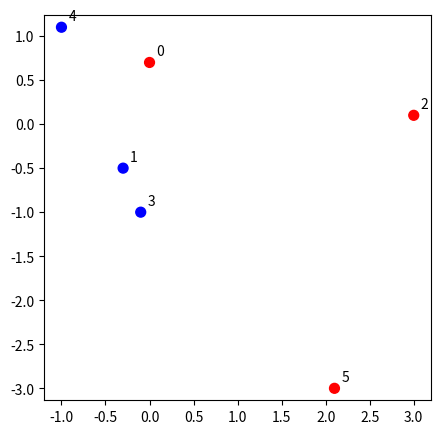
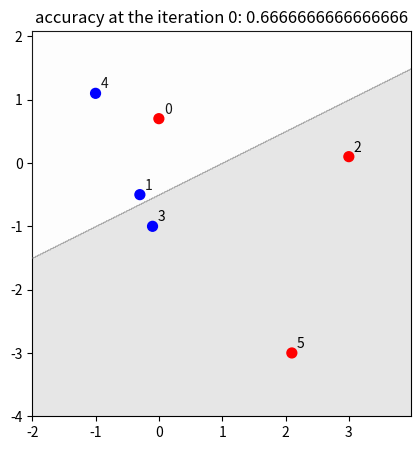
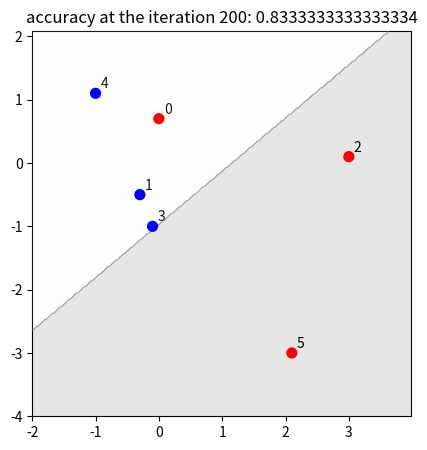
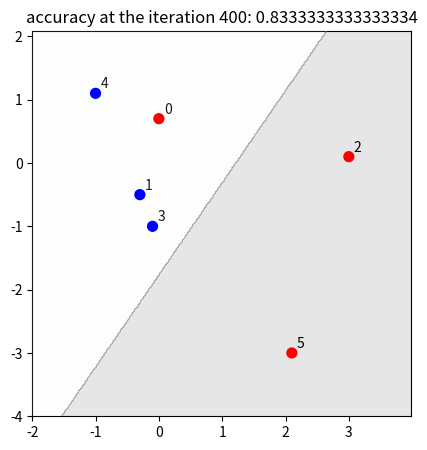
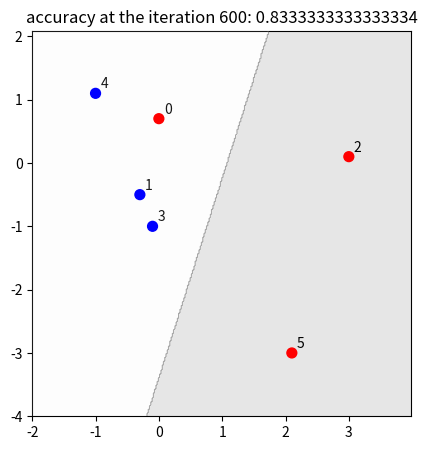
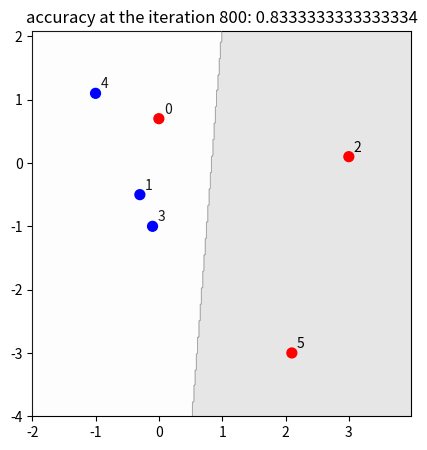
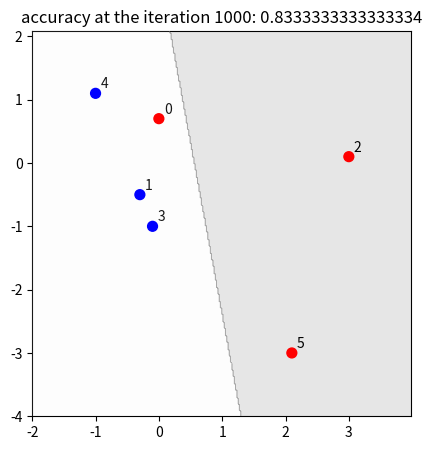
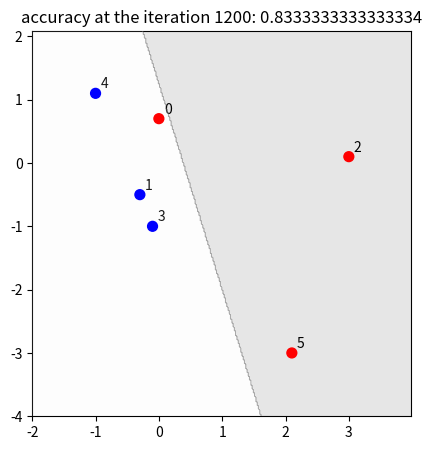
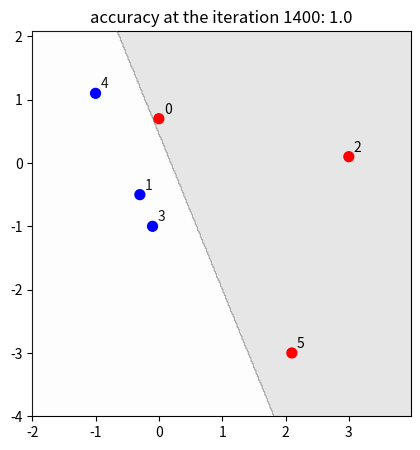
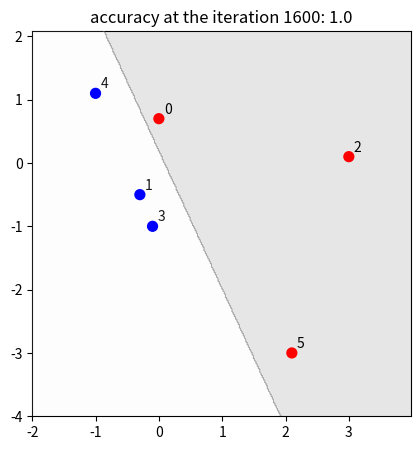
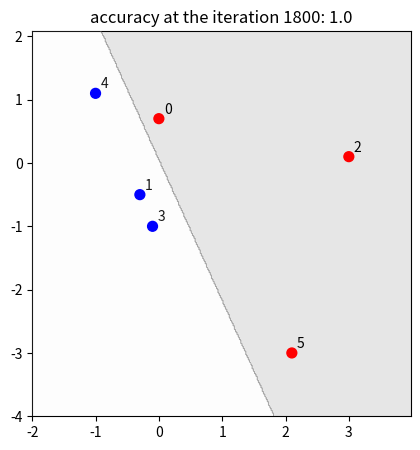

Reproduce these figures in Python, in order.
%config InlineBackend.figure_format = 'retina'
import matplotlib.pyplot as plt
import numpy as np
np.set_printoptions(precision=3)
np.set_printoptions(suppress=True)



























data = np.array([[ 0.0, 0.7],
                 [-0.3,-0.5],
                 [ 3.0, 0.1],
                 [-0.1,-1.0],
                 [-1.0, 1.1],
                 [ 2.1,-3.0]])

labels = np.array([ 1,
                   -1,
                    1,
                   -1,
                   -1,
                   +1])

def plot_data(data, labels):
    fig = plt.figure(figsize=(5,5))
    ax = fig.add_subplot(111)
    ax.scatter(data[:,0], data[:,1], c=labels, s=50,  cmap=plt.cm.bwr,zorder=50)
    nudge = 0.08
    for i in range(data.shape[0]):
        d = data[i]
        ax.annotate(f'{i}',(d[0]+nudge,d[1]+nudge))
    ax.set_aspect('equal', 'datalim')
    plt.show()

plot_data(data,labels)

def eval_accuracy(X,Y,A,B,C):
    num_correct = 0;
    data_len = data.shape[0]
    
    for i in range(data_len):
        X,Y = data[i]
        true_label = labels[i]
        
        output = A*X + B*Y + C
        predicted_label = 1 if output > 0 else -1
        
        if (predicted_label == true_label):
            num_correct += 1
    return num_correct / data_len

def create_meshgrid(data):
    h = 0.02
    x_min, x_max = data[:, 0].min() - 1, data[:, 0].max() + 1
    y_min, y_max = data[:, 1].min() - 1, data[:, 1].max() + 1
    xx, yy = np.meshgrid(np.arange(x_min, x_max, h), np.arange(y_min, y_max, h))
    return (xx,yy,np.ones(xx.shape))

def plot_learning_simple(grid,data,A,B,C,iteration, accuracy):
    xx,yy,Z = grid
    
    for i in range(xx.shape[0]): # row
        for j in range(yy.shape[1]): #column
            X, Y = xx[i][j],yy[i][j]
            output = A*X + B*Y + C
            output = 1 if output > 0 else -1
            Z[i][j] = output

    fig = plt.figure(figsize=(5,5))
    ax = fig.add_subplot(111)
    plt.title(f'accuracy at the iteration {iteration}: {accuracy}')
    ax.contourf(xx, yy, Z, cmap=plt.cm.binary, alpha=0.1, zorder=15)
    ax.scatter(data[:, 0], data[:, 1], c=labels, s=50,  cmap=plt.cm.bwr,zorder=50)
    ax.set_aspect('equal')
    nudge = 0.08
    for i in range(data.shape[0]):
        d = data[i]
        ax.annotate(f'{i}',(d[0]+nudge,d[1]+nudge))
    plt.xlim(xx.min(), xx.max())
    plt.ylim(yy.min(), yy.max())
    plt.show()

def train_neural_network(data, labels, step_size, no_loops, iter_info):
    #A, B, and C are parameters of the function F. Here, they are set to 1, -2, -1
    A, B, C = 1, -2, -1
    # this function is used for plotting, it can be ignored
    grid = create_meshgrid(data)
    
    # the main training loop
    for i in range(no_loops):
        # we randomly select the data point, and store its info into: x,y,label
        index = np.random.randint(data.shape[0])
        X,Y = data[index]
        label = labels[index]
        # we calculate the output of the function
        output = A*X + B*Y + C
        # We need to define how to affect parameters.
        # If the label is 1 but the output is smaller than 1, we want to push the score up.
        # If the label is -1 but the output is larger than -1, we want to push the score down.
        sign = 0.0
        if (label == 1 and output < 1):
            sign = 1.0
        if (label ==-1 and output > -1):
            sign = -1.0
        # here we update the values with the partial derivatives, and regularization.
        # partial derivative of dF/dA is X, dF/dB is Y, and of dF/dC is 1. 
        # regularization means to pull the parameters A, B, and C towards zero (in the oposite direction)
        A += X * sign * step_size
        B += Y * sign * step_size
        C += sign * step_size;
        
        # after a number of iterations, show training accuracy and plot it
        if (i%iter_info==0):
            accuracy = eval_accuracy(X,Y,A,B,C)
            plot_learning_simple(grid,data,A,B,C,i,accuracy)
    # the algorithm returns the learned parameters A, B, and C
    return (A,B,C)

train_1 = train_neural_network(data, labels, 0.01, 2000, 200)

def show_prediction(train, data, labels):
    a, b, c = train
    for i in range(data.shape[0]):
        x,y = data[i]
        label = labels[i]
        score = a*x + b*y + c
        score = 1 if score > 0 else -1
        print (f'data point {i}: real label : {label}, pred. label: {score}, {(score==label)}')

show_prediction(train_1,data,labels)